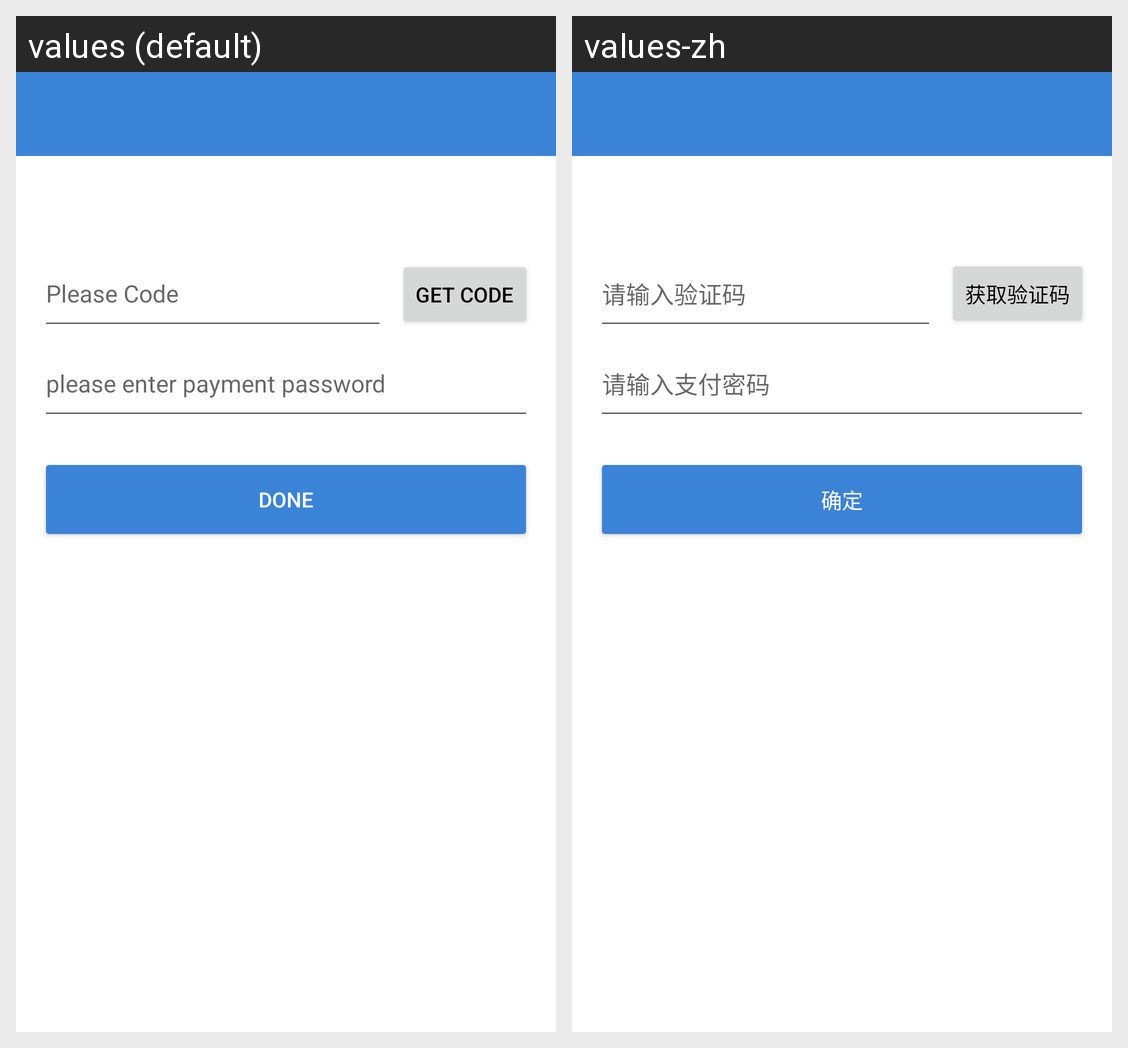

Locale-by-locale string values for the Android screen shown in this grid:
Android screen res/layout/activity_change_pay_password.xml rendered under 2 locales, left to right: values (default), values-zh. Device: Nexus 5 (rendered at 1080×1920; each locale shown at half size, 540×960, under a caption strip naming it); theme AppTheme.
Strings drawn on this screen, with the default value and each locale's value (text and hints the layout hard-codes, and strings that could not be matched under every locale, appear in the picture but are not listed):

please_enter_verifying_code
  values: Please Code
  values-zh: 请输入验证码

get_verifying_code
  values: Get Code
  values-zh: 获取验证码

please_input_pay_password
  values: please enter payment password
  values-zh: 请输入支付密码

ok
  values: Done
  values-zh: 确定
